Labelled photos from "CNN-for-Dog-Cat-Image-Classification", an image-classification folder in melvin93-glich/CNN-for-Dog-Cat-Image-Classification. The possible labels are: cat, dog.

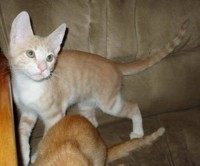
Label: cat

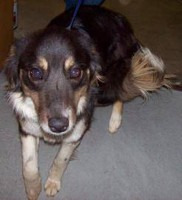
Label: dog

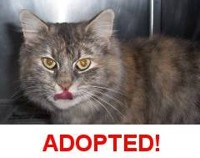
Label: cat

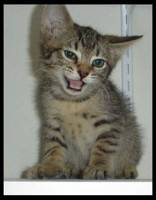
Label: cat

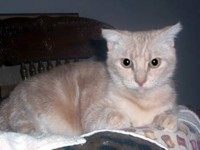
Label: cat
